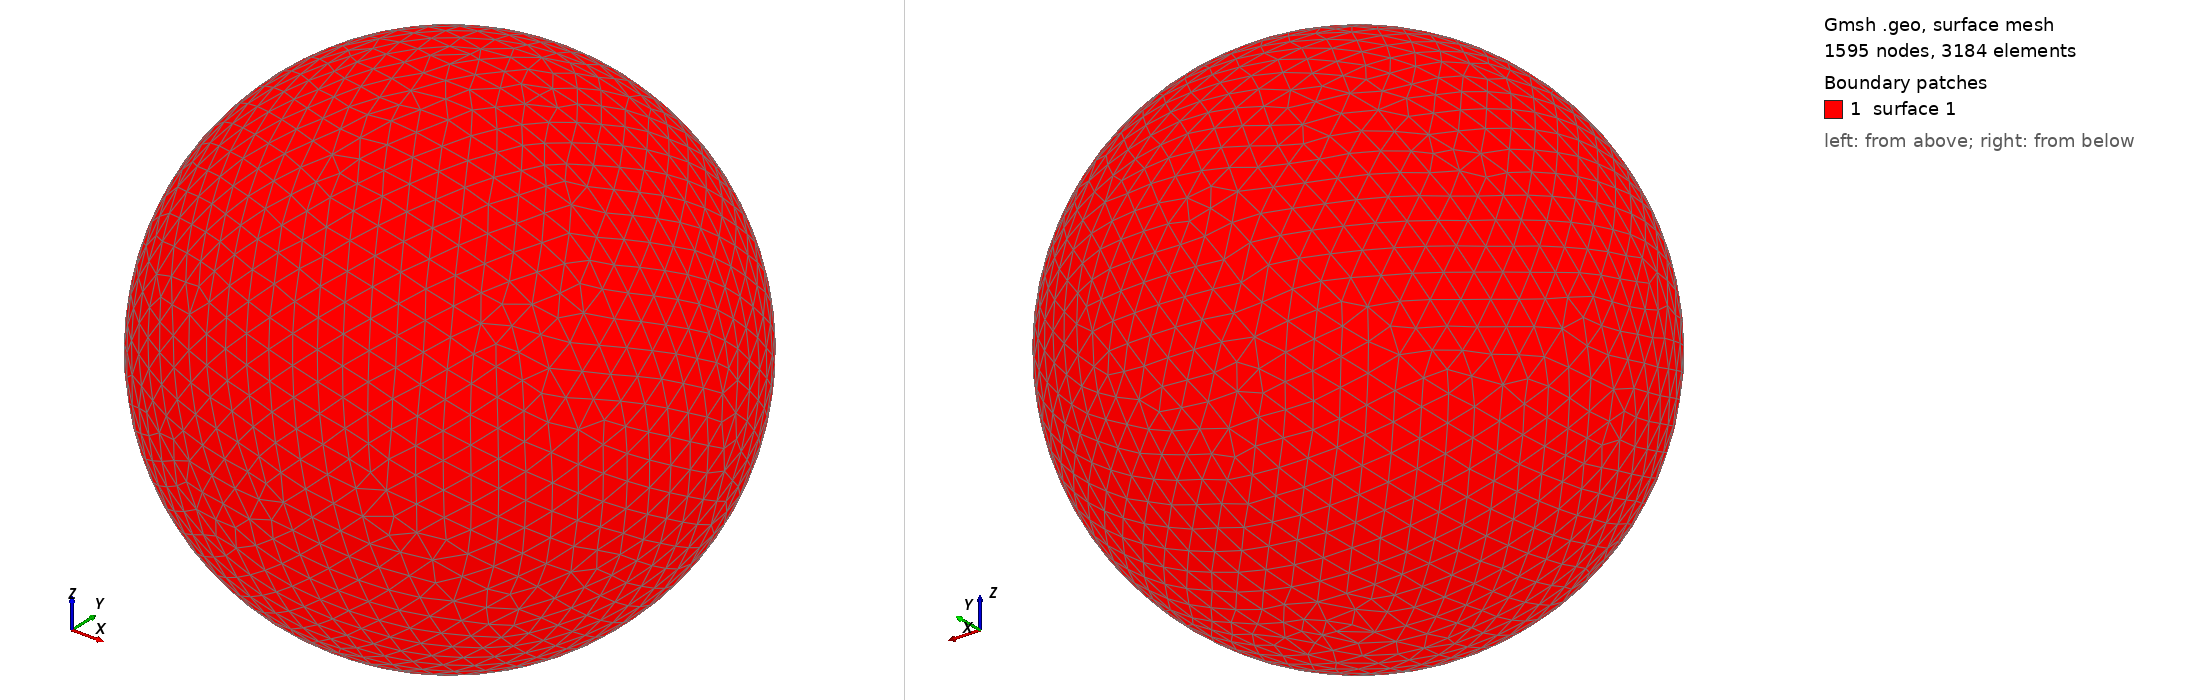

Gmsh geometry script, surface-meshed: 1595 nodes, 3184 surface elements. Boundary patches (legend numbers): 1 surface 1. Left view from above one corner, right view from below the opposite corner. The script declares no physical surfaces, so the legend lists its geometric surfaces. The drawing asked Gmsh for element sizes between 1% and 20% of the model's largest extent; the script's own settings can give other sizes.

=== shot1415.geo (drawn) ===
SetFactory("OpenCASCADE");
Point(1) = {0,0,0,0};
Sphere(1) = {0,0,0,0.04726000};
MeshSize{ PointsOf{ Surface{:}; } } = 0.004726000;
Mesh.ElementOrder=1;
Mesh.Format=39;
